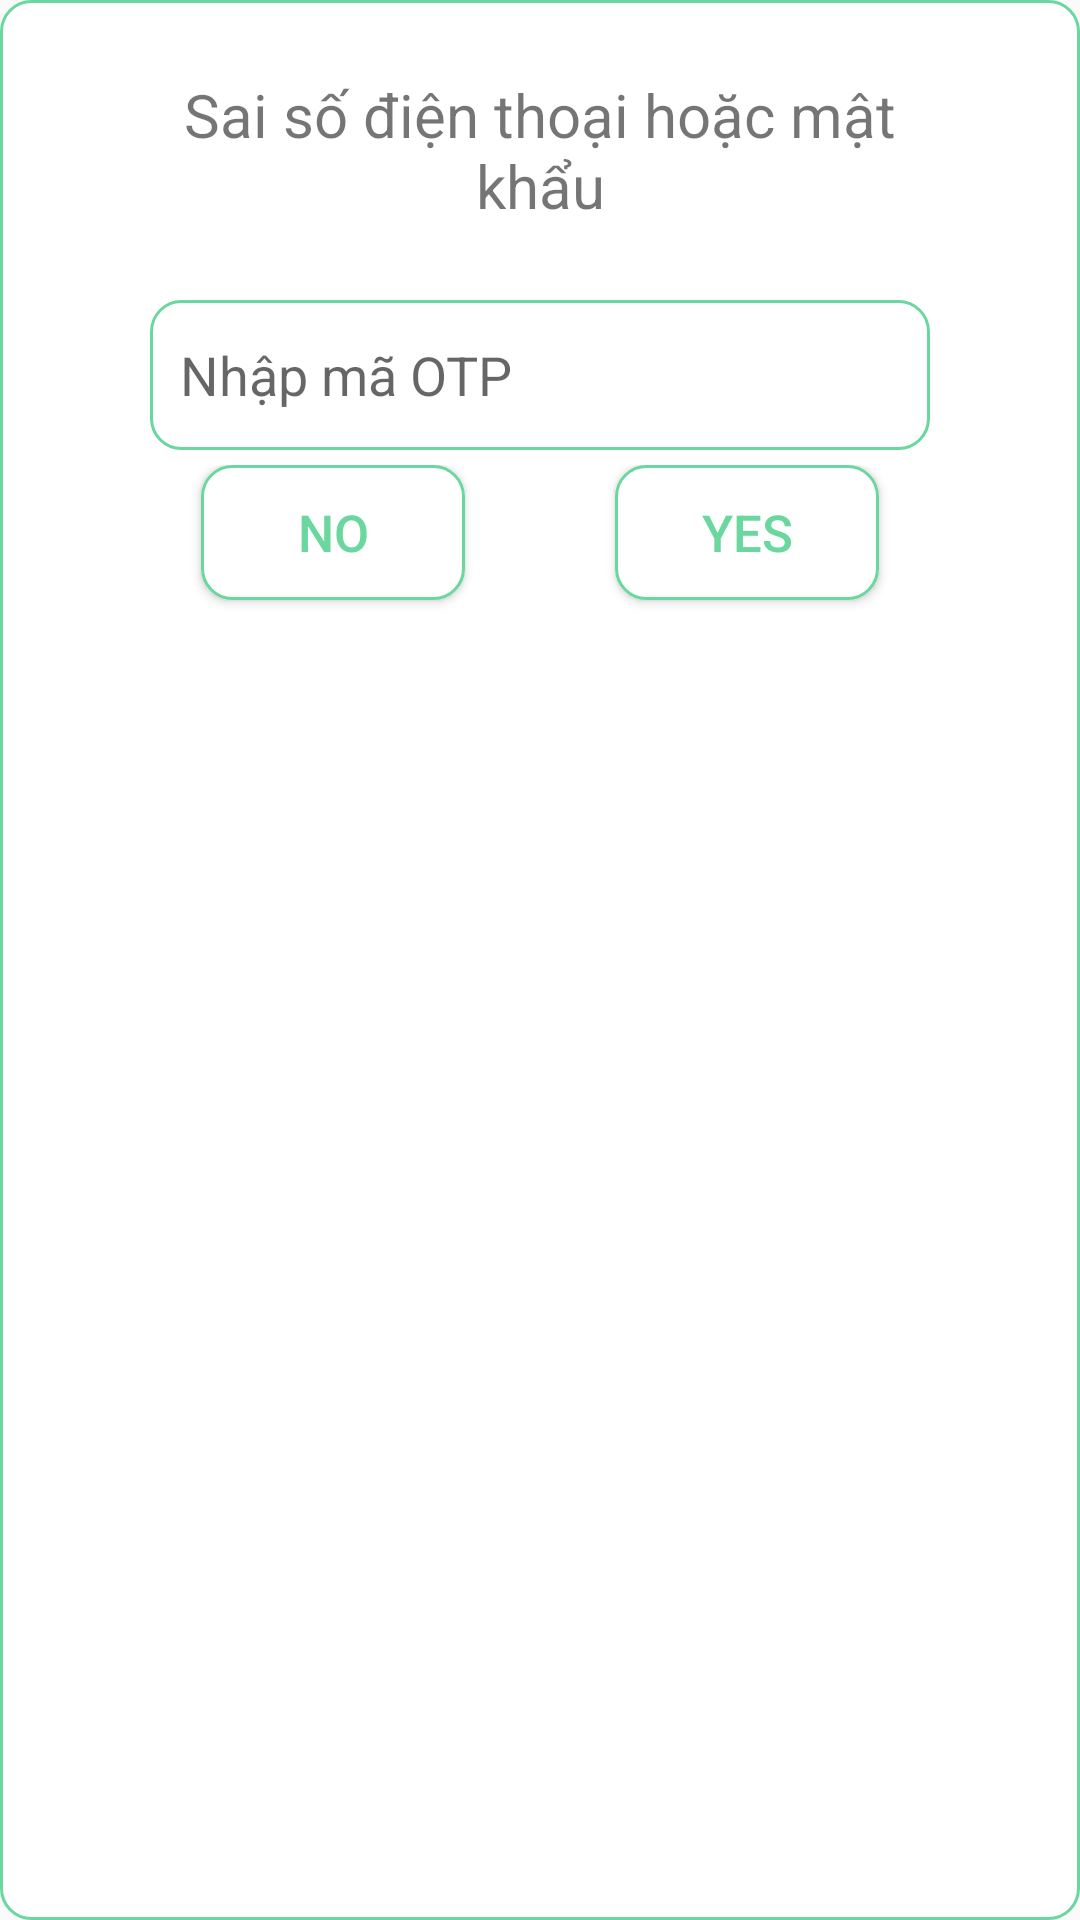

This screen was rendered from an Android layout file. Write that file and the resources it references.
<!-- AndroidManifest.xml: application theme Theme.ChatApp -->
<!-- res/layout/dialog_one_option.xml -->
<?xml version="1.0" encoding="utf-8"?>
<LinearLayout xmlns:android="http://schemas.android.com/apk/res/android"
    android:orientation="vertical" android:layout_width="match_parent"
    android:layout_height="wrap_content">

    <LinearLayout
        android:background="@drawable/bg_border_radius"
        android:orientation="vertical"
        android:layout_width="match_parent"
        android:layout_height="match_parent">
        <TextView
            android:id="@+id/txt_detail_err"
            android:text="Sai số điện thoại hoặc mật khẩu"
            android:textSize="@dimen/sp20"
            android:paddingLeft="@dimen/dp50"
            android:paddingRight="@dimen/dp50"
            android:gravity="center_horizontal|center"
            android:layout_width="match_parent"
            android:layout_height="@dimen/dp100" />

        <EditText
            android:id="@+id/edt_otp"
            android:hint="@string/str_enter_otp"
            android:background="@drawable/bg_border_radius"
            android:paddingLeft="@dimen/dp10"
            android:gravity="center_vertical"
            android:layout_marginHorizontal="@dimen/dp50"
            android:layout_marginBottom="@dimen/dp5"
            android:layout_width="match_parent"
            android:layout_height="@dimen/dp50"/>

        <LinearLayout
            android:gravity="center_horizontal"
            android:layout_width="match_parent"
            android:layout_height="@dimen/dp50">
            <Button
                android:id="@+id/btn_close"
                android:text="no"
                android:textSize="@dimen/sp17"
                android:textColor="@color/bg_green"
                android:background="@drawable/bg_border_radius"
                android:layout_marginBottom="@dimen/dp5"
                android:gravity="center"
                android:paddingHorizontal="@dimen/dp10"
                android:layout_width="wrap_content"
                android:layout_height="match_parent" />
            <Button
                android:id="@+id/btn_ok"
                android:text="yes"
                android:textSize="@dimen/sp17"
                android:textColor="@color/bg_green"
                android:background="@drawable/bg_border_radius"
                android:layout_marginBottom="@dimen/dp5"
                android:gravity="center"
                android:layout_marginLeft="@dimen/dp50"
                android:paddingHorizontal="@dimen/dp10"
                android:layout_width="wrap_content"
                android:layout_height="match_parent" />
        </LinearLayout>
    </LinearLayout>
</LinearLayout>
<!-- resources referenced by this layout -->
<resources>
  <color name="bg_green">#6ad79e</color>
  <dimen name="dp10">10dp</dimen>
  <dimen name="dp100">100dp</dimen>
  <dimen name="dp5">5dp</dimen>
  <dimen name="dp50">50dp</dimen>
  <dimen name="sp17">17sp</dimen>
  <dimen name="sp20">20sp</dimen>
  <!-- drawable bg_border_radius (drawable) -->
  <?xml version="1.0" encoding="utf-8"?>
  <shape xmlns:android="http://schemas.android.com/apk/res/android" >
  
      <solid android:color="@color/white" />
  
      <stroke
          android:width="@dimen/dp1"
          android:color="@color/bg_green" />
      <corners
          android:radius="@dimen/dp10"
          />
  
  </shape>
  <string name="str_enter_otp">Nhập mã OTP</string>
  <style name="Theme.ChatApp" parent="Theme.AppCompat.Light.NoActionBar">
          
          <item name="colorPrimaryVariant">@color/bg_green</item>      //bg wifi-sim
          <item name="colorPrimary">@color/bg_green</item>        //bg shadow
          <item name="colorOnPrimary">@color/white</item>
          
          <item name="colorSecondary">@color/teal_200</item>
          <item name="colorSecondaryVariant">@color/teal_700</item>
          <item name="colorOnSecondary">@color/black</item>
          
          <item name="android:statusBarColor">?attr/colorPrimaryVariant</item>
          
      </style>
  <color name="white">#FFFFFFFF</color>
  <dimen name="dp1">1dp</dimen>
  <color name="teal_200">#FF03DAC5</color>
  <color name="teal_700">#FF018786</color>
  <color name="black">#FF000000</color>
</resources>
